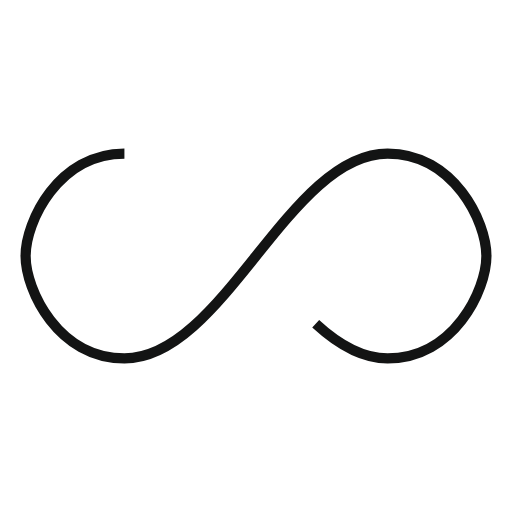
t = 0.00 s
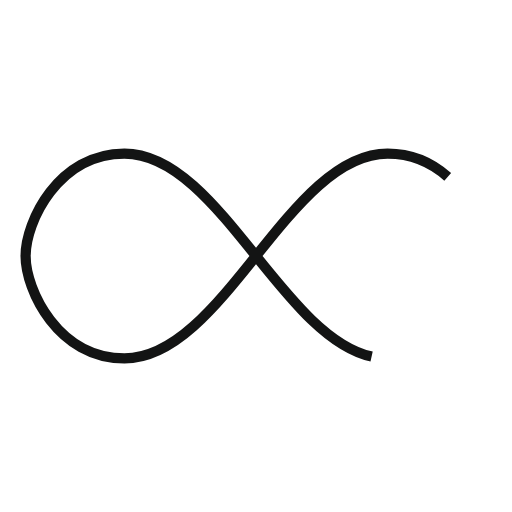
t = 0.25 s
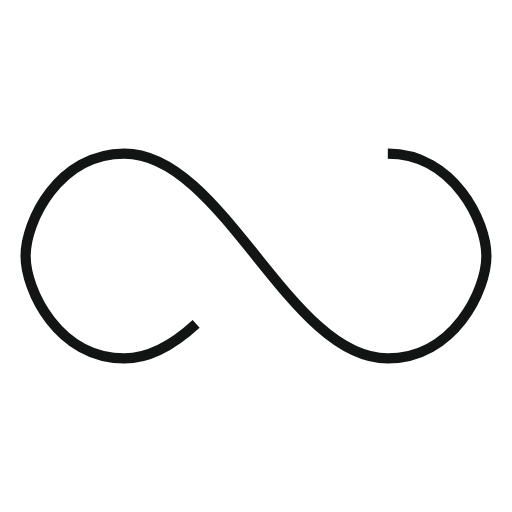
t = 0.50 s
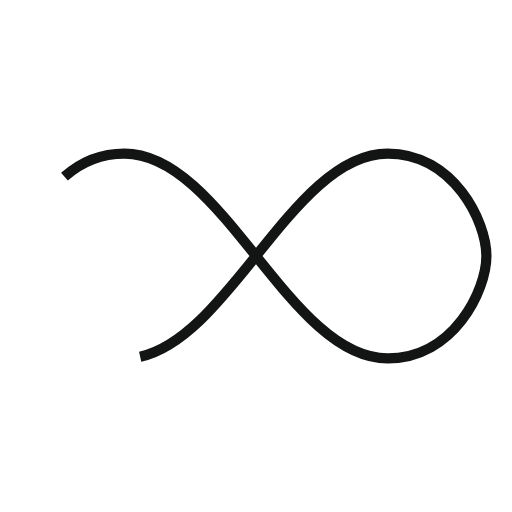
t = 0.75 s

The animated SVG that drew these frames (rendered in a browser with its animation timeline set to each time). Animation: 1 SMIL element (animate=1); one cycle of 1.00 s, repeats indefinitely.

<svg xmlns="http://www.w3.org/2000/svg" width="100px" height="100px" viewBox="0 0 100 100" preserveAspectRatio="xMidYMid"><path fill="none" d="M24.3,30C11.4,30,5,43.3,5,50s6.4,20,19.3,20c19.3,0,32.1-40,51.4-40 C88.6,30,95,43.3,95,50s-6.4,20-19.3,20C56.4,70,43.6,30,24.3,30z" stroke="#131414" stroke-width="2" stroke-dasharray="205.271142578125 51.317785644531256"><animate attributeName="stroke-dashoffset" calcMode="linear" values="0;256.58892822265625" keyTimes="0;1" dur="1" begin="0s" repeatCount="indefinite"/></path></svg>